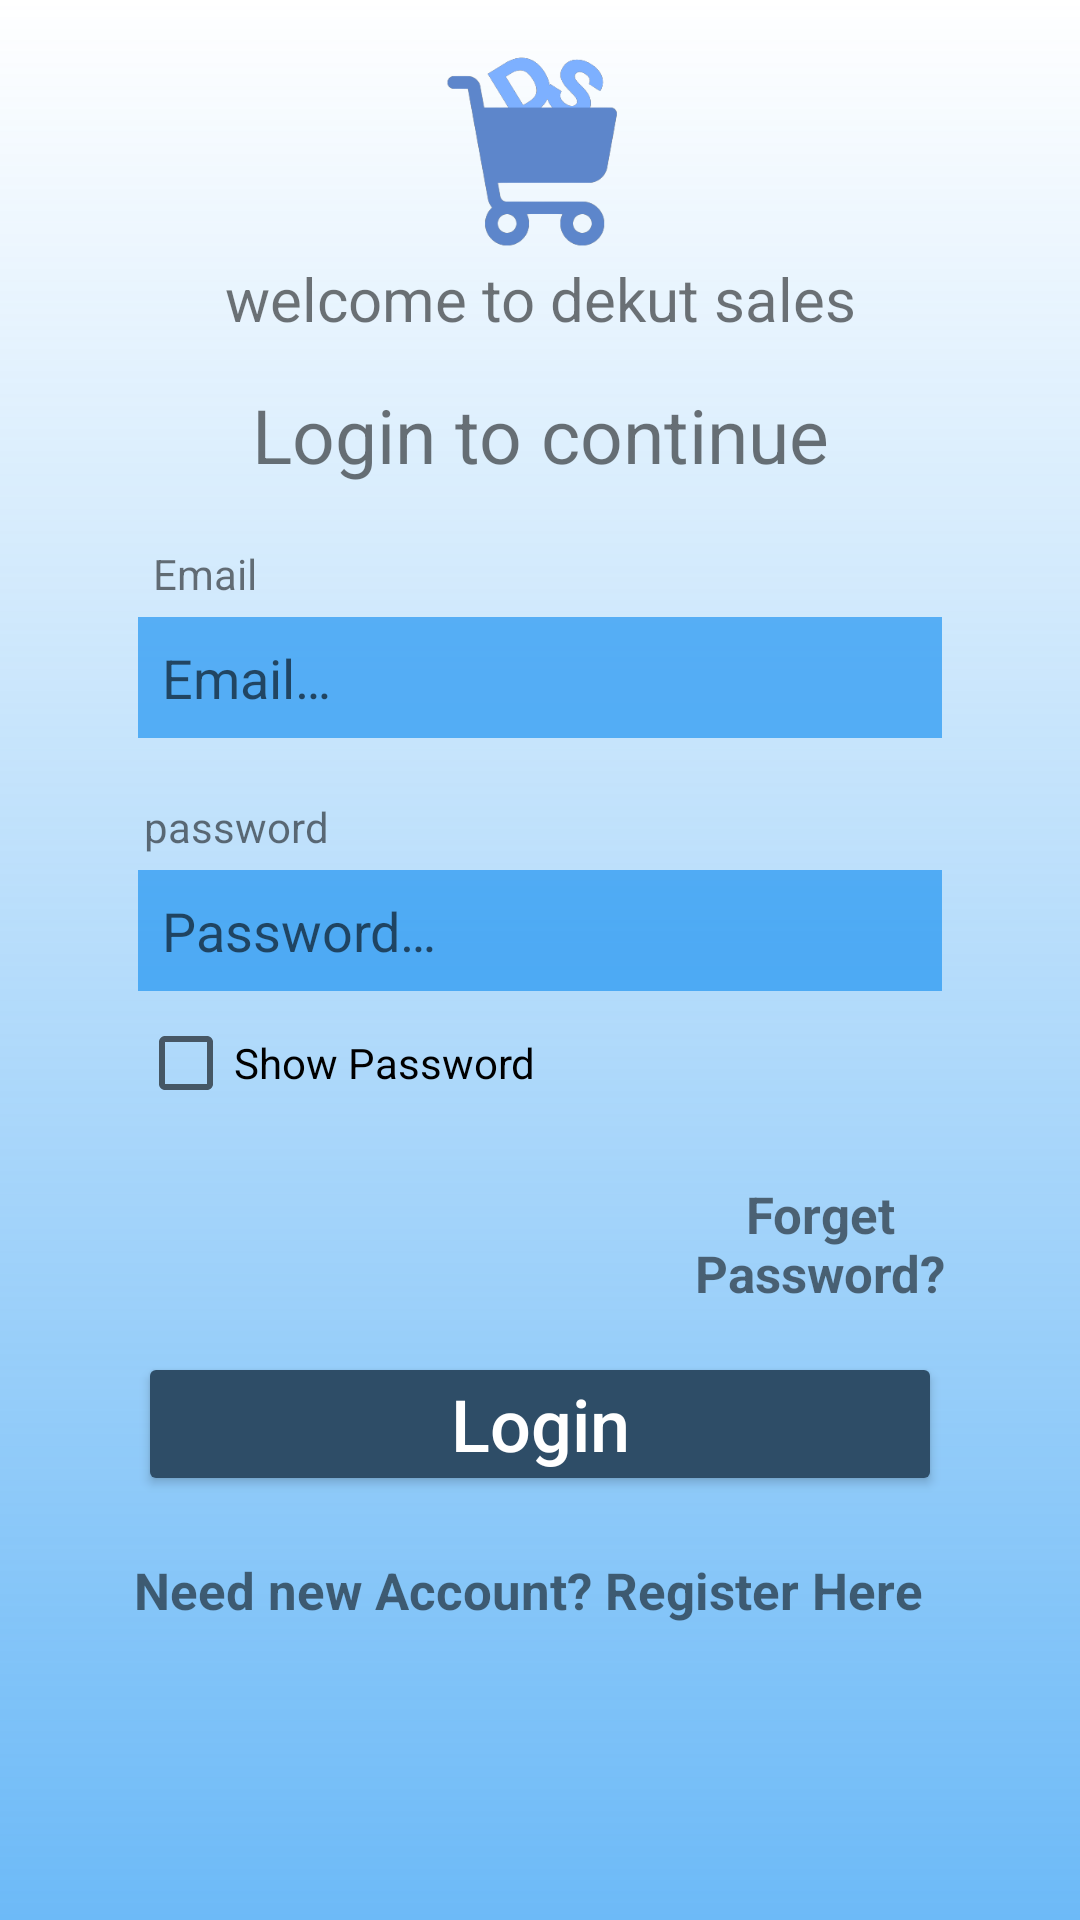

Layout XML and referenced resources for this Android screen:
<!-- AndroidManifest.xml: application theme Theme.DekutSales -->
<!-- res/layout/activity_login.xml -->
<?xml version="1.0" encoding="utf-8"?>
<androidx.constraintlayout.widget.ConstraintLayout xmlns:android="http://schemas.android.com/apk/res/android"
    xmlns:app="http://schemas.android.com/apk/res-auto"
    xmlns:tools="http://schemas.android.com/tools"
    android:layout_width="match_parent"
    android:layout_height="match_parent"
    android:orientation="vertical"
    tools:layout_editor_absoluteX="1dp"
    tools:layout_editor_absoluteY="1dp"
    tools:context=".signup">


    <ScrollView android:layout_width="match_parent"
        android:layout_height="match_parent"
        android:background="@drawable/gradient">
        <LinearLayout
            android:padding="16dp"

            android:layout_width="match_parent"
            android:layout_height="wrap_content"
            android:orientation="vertical">

            <ImageView
                android:id="@+id/imageView"
                android:layout_gravity="center_horizontal"
                android:layout_width="70dp"
                android:layout_height="70dp"
                app:srcCompat="@drawable/ds_logo"
                android:contentDescription="@string/logo" />

            <TextView
                android:id="@+id/logo"
                android:layout_width="match_parent"
                android:layout_height="wrap_content"
                android:textSize="20sp"
                android:gravity="center_horizontal"
                android:text="@string/welcome_to_dekut_sales"/>
            <TextView
                android:id="@+id/textView23"
                android:layout_width="match_parent"
                android:layout_height="wrap_content"
                android:textSize="25sp"
                android:gravity="center_horizontal"
                android:paddingTop="15dp"
                android:text="@string/login_to_continue" />
            <TextView
                android:id="@+id/email"
                android:layout_width="match_parent"
                android:layout_height="wrap_content"
                android:layout_marginStart="35dp"
                android:layout_marginTop="20dp"
                android:text="@string/email" />

            <EditText
                android:id="@+id/login_email"
                android:layout_width="match_parent"
                android:layout_height="wrap_content"
                android:layout_marginLeft="30dp"
                android:layout_marginTop="5dp"
                android:layout_marginRight="30dp"
                android:background="#B22196F3"
                android:hint="@string/emailhint"
                android:inputType="textEmailAddress"
                android:padding="8dp" />

            <TextView
                android:id="@+id/password"
                android:layout_width="match_parent"
                android:layout_height="wrap_content"
                android:layout_marginStart="32dp"
                android:layout_marginTop="20dp"
                android:text="@string/password" />

            <EditText
                android:id="@+id/login_password"
                android:layout_width="match_parent"
                android:layout_height="wrap_content"
                android:layout_marginLeft="30dp"
                android:layout_marginTop="5dp"
                android:layout_marginRight="30dp"
                android:background="#B22196F3"
                android:hint="@string/passwordH"
                android:inputType="textPassword"
                android:padding="8dp" />
            <TextView
                android:id="@+id/spam"
                android:layout_marginStart="210dp"
                android:layout_width="match_parent"
                android:layout_height="wrap_content"
                android:layout_marginTop="20dp"
                android:visibility="gone"
                android:text="@string/if_you_dont_receive_reset_email_consider_checking_the_spam" />
            <CheckBox android:id="@+id/checkbox_showPass"
                android:layout_width="wrap_content"
                android:layout_height="wrap_content"
                android:layout_marginStart="30dp"
                android:text="@string/show_password" />
            <TextView
                android:id="@+id/forgetp"
                android:layout_width="match_parent"
                android:layout_height="wrap_content"
                android:layout_marginStart="210dp"
                android:layout_marginTop="15dp"
                android:layout_marginEnd="23dp"
                android:text="@string/forget_password"
                android:textAlignment="center"
                android:textSize="17sp"
                android:textStyle="bold" />

            <Button
                android:id="@+id/login_button"
                android:layout_width="match_parent"
                android:layout_height="wrap_content"
                android:layout_marginLeft="30dp"
                android:layout_marginTop="15dp"
                android:layout_marginRight="30dp"
                android:backgroundTint="#2E4D67"
                android:padding="4dp"
                android:text="@string/login"
                android:textAllCaps="false"
                android:textColor="@android:color/background_light"
                android:textSize="24sp" />

            <TextView
                android:id="@+id/needs_new_account"
                android:layout_width="match_parent"
                android:layout_height="wrap_content"
                android:layout_marginStart="15dp"
                android:layout_marginTop="20dp"
                android:layout_marginEnd="23dp"
                android:text="@string/need_new_account_sign_up_here"
                android:textAlignment="center"
                android:textSize="17sp"
                android:textStyle="bold" />

        </LinearLayout>
    </ScrollView>
</androidx.constraintlayout.widget.ConstraintLayout>
<!-- resources referenced by this layout -->
<resources>
  <!-- drawable ds_logo: png bitmap (drawable, 13082 bytes) -->
  <!-- drawable gradient (drawable) -->
  <?xml version="1.0" encoding="utf-8"?>
  <shape xmlns:android="http://schemas.android.com/apk/res/android">
      <gradient
          android:type="linear"
          android:angle="90"
  
          android:startColor="#A82196F3"
          android:endColor="#00115EDE" />
  </shape>
  <string name="email">Email</string>
  <string name="emailhint">Email…</string>
  <string name="forget_password">Forget Password?</string>
  <string name="if_you_dont_receive_reset_email_consider_checking_the_spam">If you dont receive reset email, consider checking the spam</string>
  <string name="login">Login</string>
  <string name="login_to_continue">Login to continue</string>
  <string name="logo">logo</string>
  <string name="need_new_account_sign_up_here">Need new Account? Register Here</string>
  <string name="password">password</string>
  <string name="passwordH">Password…</string>
  <string name="show_password">Show Password</string>
  <string name="welcome_to_dekut_sales">welcome to dekut sales</string>
  <style name="Theme.DekutSales" parent="Theme.MaterialComponents.DayNight.DarkActionBar">
          
          <item name="colorPrimary">@color/purple_500</item>
          <item name="colorPrimaryVariant">@color/purple_700</item>
          <item name="colorOnPrimary">@color/white</item>
          
          <item name="colorSecondary">@color/teal_200</item>
          <item name="colorSecondaryVariant">@color/teal_700</item>
          <item name="colorOnSecondary">@color/black</item>
          
          <item name="android:statusBarColor">?attr/colorPrimaryVariant</item>
          
      </style>
  <!-- not gathered from this repository: default colours our renderer supplied (Android Studio template values) -->
  <color name="purple_500">#FF6200EE</color>
  <color name="purple_700">#FF3700B3</color>
  <color name="teal_200">#FF03DAC5</color>
  <color name="teal_700">#FF018786</color>
  <color name="black">#FF000000</color>
  <color name="white">#FFFFFFFF</color>
</resources>
